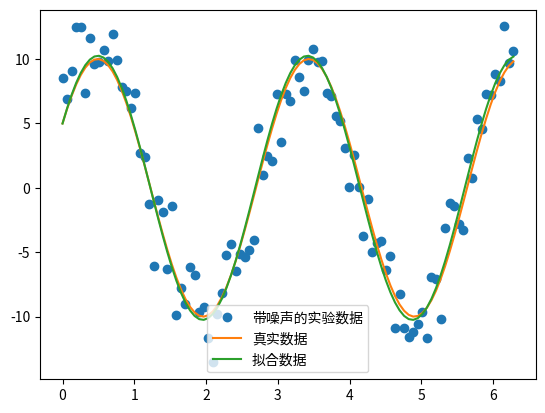

This figure's Python source:
import numpy as np
from scipy import optimize
import matplotlib.pyplot as pl

def func(x, p):
    """
    数据拟合所用的函数：A*sin(2*pi*k*x + theta)
    """
    A, k, theta = p
    return A*np.sin(2*np.pi*k*x + theta)

def residuals(p, y, x):
    """
    实验数据x,y 和拟合函数之间的差， p为拟合需要找到的系数
    """
    return y - func(x, p)

x = np.linspace(0, 2*np.pi, 100)
A, k, theta = 10, 0.34, np.pi/6#真实数据的函数参数
y0 = func(x, [A, k, theta])#真实数据
#加入噪声之后的实验数据
np.random.seed(0)
y1 = y0 + 2 * np.random.randn(len(x))

p0 = [7, 0.40, 0] #第一次猜测的函数拟合参数

#调用leastsq进行数据拟合
#residuals为计算误差的函数
#P0为拟合的实验数据
#args 为需要拟合的实验数据

plsq = optimize.leastsq(residuals, p0, args=(y1, x))

print(u"真实参数：", [A, k, theta])
print(u"拟合参数:", plsq[0])#实验数据拟合后的参数

pl.plot(x, y1, "o", label=u"带噪声的实验数据")

pl.plot(x, y0, label=u"真实数据")
pl.plot(x, func(x, plsq[0]), label=u"拟合数据")
pl.legend()
pl.show()
